Run: headless pygame with SDL's dummy video driver; simulated clock (each Clock.tick advances the game by its frame time, no real sleeping); random seed 0; keys injected as events and as key.get_pressed() state; mouse plan: one left click at the window centre at the start of phase 2, then a move to the lower-right quarter at the start of phase 3.
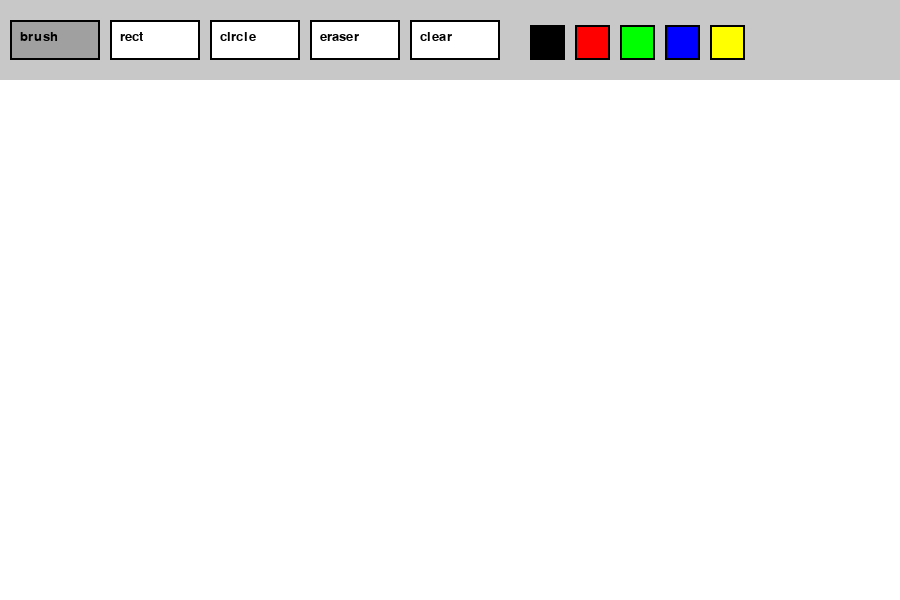
Frame 1 of 4 · flips 1–60 · no input
Frame 2 of 4 · flips 61–180 · clicked the window centre · tapped SPACE, RETURN · held RIGHT (→), D · screen unchanged from frame 1, image omitted
Frame 3 of 4 · flips 181–300 · moved the mouse to the lower-right quarter · held DOWN (↓), S · screen unchanged from frame 2, image omitted
Frame 4 of 4 · flips 301–420 · held LEFT (←), A, UP (↑), W · screen unchanged from frame 3, image omitted

The pygame program that drew these frames:

import pygame

pygame.init()

WIDTH, HEIGHT = 900, 600
TOOLBAR = 80

screen = pygame.display.set_mode((WIDTH, HEIGHT))
pygame.display.set_caption("Paint")

WHITE = (255, 255, 255)
BLACK = (0, 0, 0)
GRAY = (200, 200, 200)

colors = [
    (0, 0, 0),
    (255, 0, 0),
    (0, 255, 0),
    (0, 0, 255),
    (255, 255, 0)
]

tools = ["brush", "rect", "circle", "eraser", "clear"]

current_color = BLACK
current_tool = "brush"

canvas = pygame.Surface((WIDTH, HEIGHT - TOOLBAR))
canvas.fill(WHITE)

font = pygame.font.SysFont("Arial", 20)
clock = pygame.time.Clock()

drawing = False
start_pos = None
last_pos = None

running = True

while running:
    screen.fill(WHITE)
    screen.blit(canvas, (0, TOOLBAR))

    pygame.draw.rect(screen, GRAY, (0, 0, WIDTH, TOOLBAR))

    x = 10
    for tool in tools:
        button = pygame.Rect(x, 20, 90, 40)

        if tool == current_tool:
            pygame.draw.rect(screen, (160, 160, 160), button)
        else:
            pygame.draw.rect(screen, WHITE, button)

        pygame.draw.rect(screen, BLACK, button, 2)

        text = font.render(tool, True, BLACK)
        screen.blit(text, (x + 10, 30))

        x += 100

    x = 530
    for color in colors:
        color_button = pygame.Rect(x, 25, 35, 35)
        pygame.draw.rect(screen, color, color_button)
        pygame.draw.rect(screen, BLACK, color_button, 2)
        x += 45

    mouse_x, mouse_y = pygame.mouse.get_pos()
    canvas_pos = (mouse_x, mouse_y - TOOLBAR)

    if drawing and current_tool in ["rect", "circle"]:
        preview = canvas.copy()

        x1, y1 = start_pos
        x2, y2 = canvas_pos

        shape_rect = pygame.Rect(
            min(x1, x2),
            min(y1, y2),
            abs(x2 - x1),
            abs(y2 - y1)
        )

        if current_tool == "rect":
            pygame.draw.rect(preview, current_color, shape_rect, 3)

        if current_tool == "circle":
            pygame.draw.ellipse(preview, current_color, shape_rect, 3)

        screen.blit(preview, (0, TOOLBAR))

    for event in pygame.event.get():

        if event.type == pygame.QUIT:
            running = False

        if event.type == pygame.MOUSEBUTTONDOWN:
            if event.button == 1:

                mouse_x, mouse_y = event.pos

                if mouse_y < TOOLBAR:

                    x = 10
                    for tool in tools:
                        button = pygame.Rect(x, 20, 90, 40)

                        if button.collidepoint(event.pos):
                            if tool == "clear":
                                canvas.fill(WHITE)
                            else:
                                current_tool = tool

                        x += 100

                    x = 530
                    for color in colors:
                        color_button = pygame.Rect(x, 25, 35, 35)

                        if color_button.collidepoint(event.pos):
                            current_color = color

                        x += 45

                else:
                    drawing = True
                    start_pos = (mouse_x, mouse_y - TOOLBAR)
                    last_pos = start_pos

        if event.type == pygame.MOUSEMOTION:
            if drawing:
                mouse_x, mouse_y = event.pos

                if mouse_y > TOOLBAR:
                    new_pos = (mouse_x, mouse_y - TOOLBAR)

                    if current_tool == "brush":
                        pygame.draw.line(canvas, current_color, last_pos, new_pos, 5)

                    if current_tool == "eraser":
                        pygame.draw.line(canvas, WHITE, last_pos, new_pos, 25)

                    last_pos = new_pos

        if event.type == pygame.MOUSEBUTTONUP:
            if drawing:
                mouse_x, mouse_y = event.pos
                end_pos = (mouse_x, mouse_y - TOOLBAR)

                x1, y1 = start_pos
                x2, y2 = end_pos

                shape_rect = pygame.Rect(
                    min(x1, x2),
                    min(y1, y2),
                    abs(x2 - x1),
                    abs(y2 - y1)
                )

                if current_tool == "rect":
                    pygame.draw.rect(canvas, current_color, shape_rect, 3)

                if current_tool == "circle":
                    pygame.draw.ellipse(canvas, current_color, shape_rect, 3)

                drawing = False

    pygame.display.flip()
    clock.tick(60)

pygame.quit()
